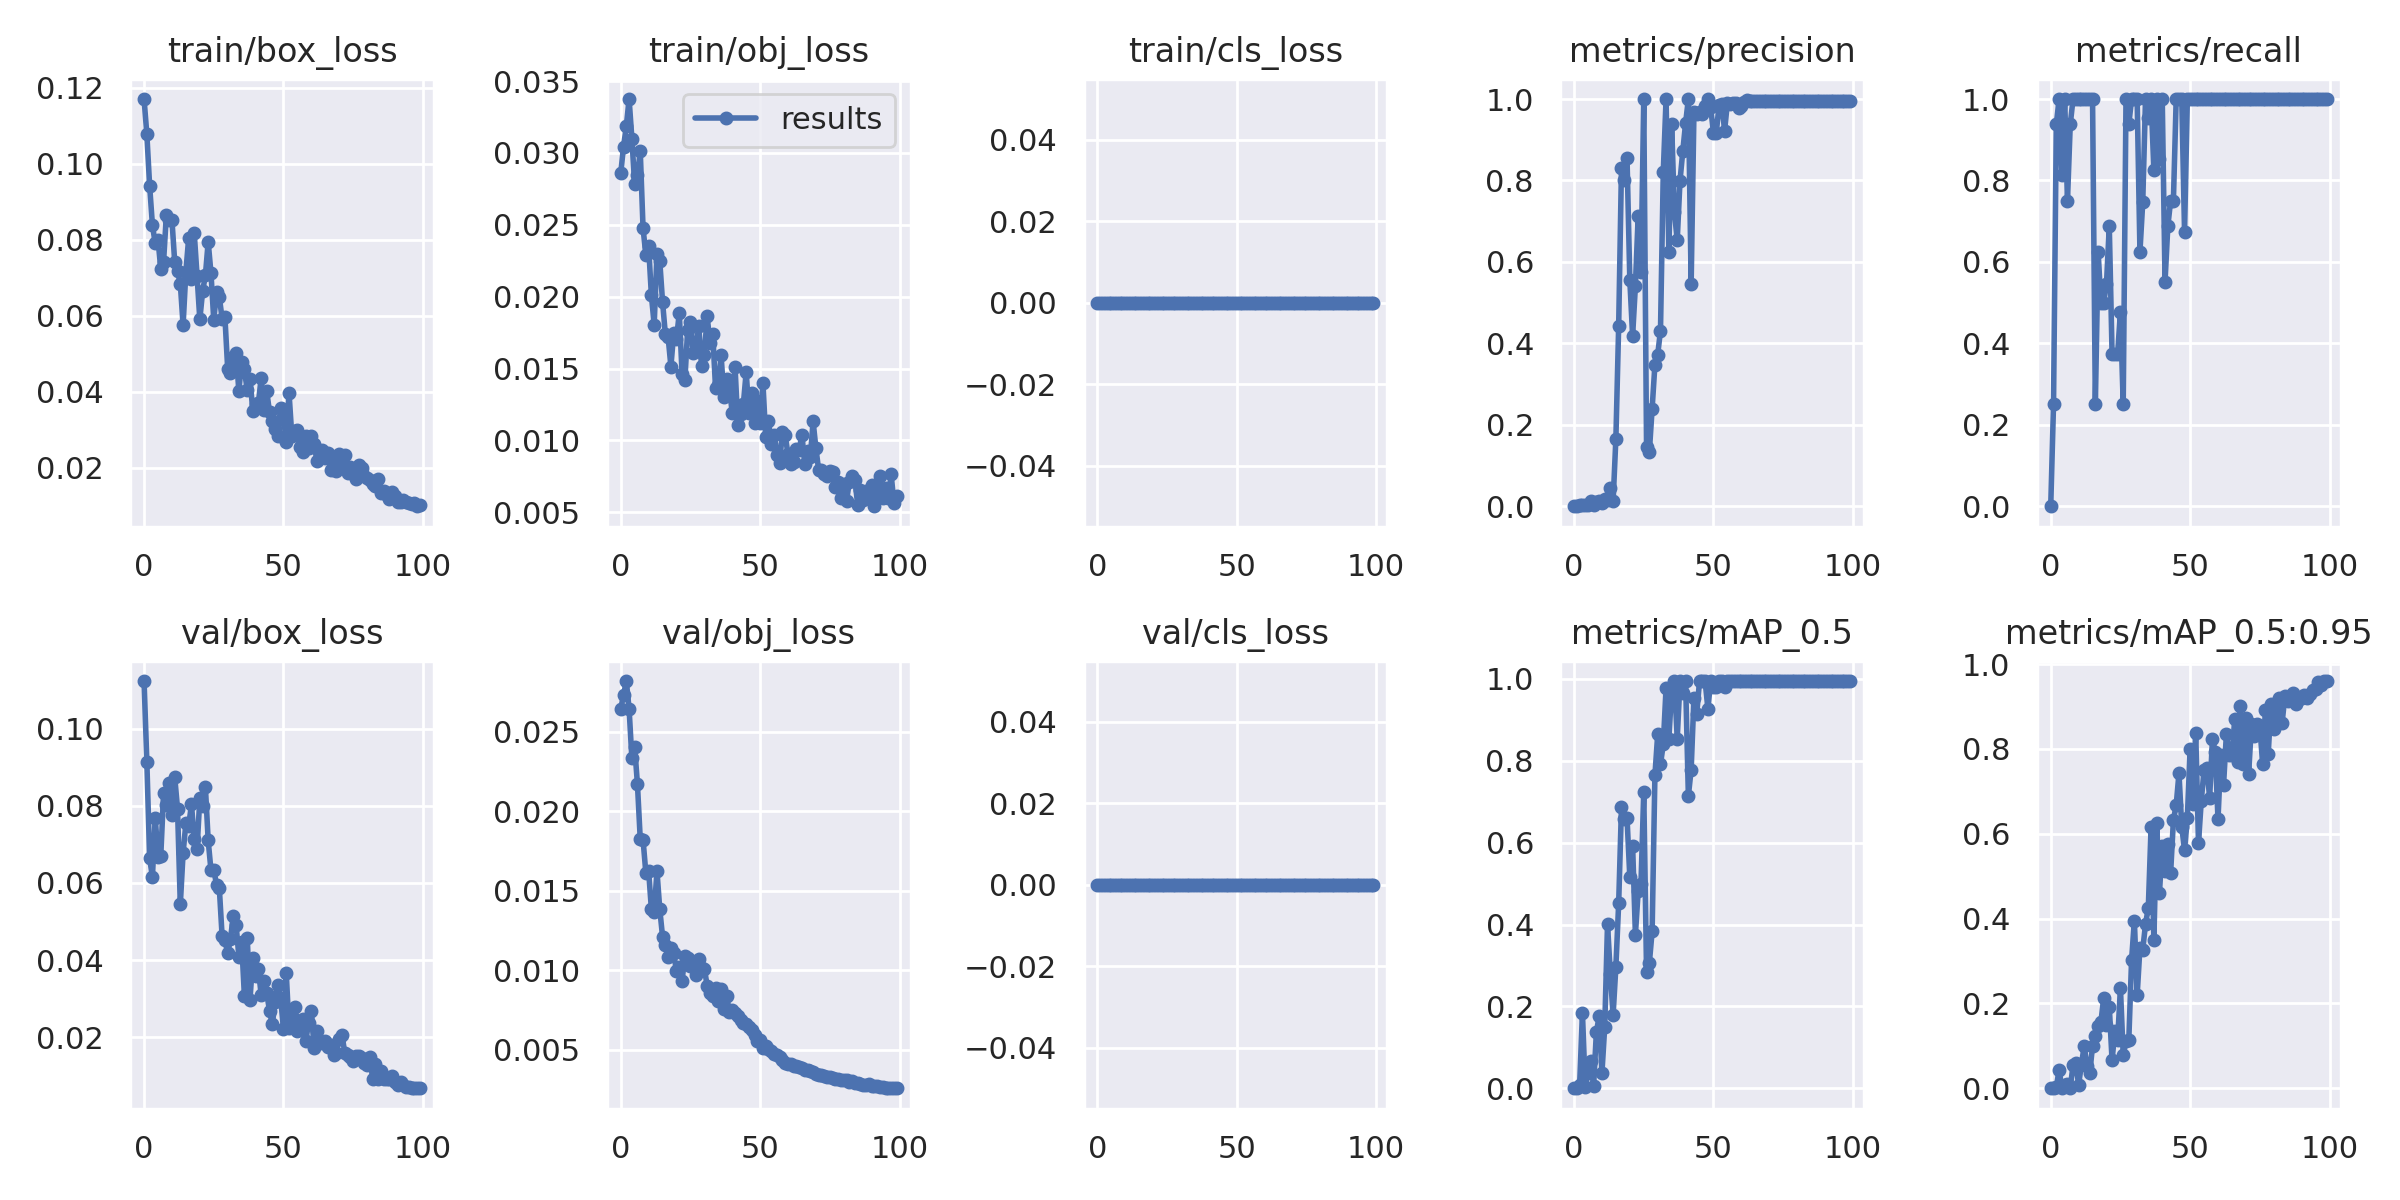

The table this chart was drawn from, first rows:
epoch, train/box_loss, train/obj_loss, train/cls_loss, metrics/precision, metrics/recall, metrics/mAP_0.5, metrics/mAP_0.5:0.95, val/box_loss, val/obj_loss, val/cls_loss, x/lr0, x/lr1, x/lr2
0, 0.117, 0.0286, 0, 0, 0, 0, 0, 0.1123, 0.02645, 0, 0.0003, 0.0003, 0.0973
1, 0.1077, 0.03043, 0, 0.0008333, 0.25, 0.0005753, 6.9638e-05, 0.09136, 0.02728, 0, 0.0006931, 0.0006931, 0.09369
2, 0.09419, 0.03185, 0, 0.003125, 0.9375, 0.008942, 0.002757, 0.06635, 0.02818, 0, 0.001078, 0.001078, 0.09008
3, 0.08388, 0.03375, 0, 0.003333, 1, 0.1842, 0.04302, 0.06158, 0.02643, 0, 0.001455, 0.001455, 0.08646
4, 0.07904, 0.031, 0, 0.002708, 0.8125, 0.003608, 0.0007981, 0.07691, 0.02332, 0, 0.001825, 0.001825, 0.08282
5, 0.08002, 0.02781, 0, 0.00412, 1, 0.03821, 0.007237, 0.06684, 0.02404, 0, 0.002186, 0.002186, 0.07919
6, 0.0723, 0.02845, 0, 0.01253, 0.75, 0.06562, 0.009129, 0.06712, 0.02168, 0, 0.00254, 0.00254, 0.07554
7, 0.07427, 0.03014, 0, 0.003125, 0.9375, 0.004756, 0.001145, 0.08328, 0.01825, 0, 0.002885, 0.002885, 0.07189
8, 0.08654, 0.02479, 0, 0.01067, 1, 0.1366, 0.05368, 0.08031, 0.01822, 0, 0.003223, 0.003223, 0.06822
9, 0.0852, 0.02291, 0, 0.01403, 1, 0.1761, 0.05874, 0.08594, 0.01614, 0, 0.003553, 0.003553, 0.06455
10, 0.08524, 0.02351, 0, 0.006847, 1, 0.03782, 0.008294, 0.07762, 0.01627, 0, 0.003874, 0.003874, 0.06087
11, 0.07409, 0.02009, 0, 0.01663, 1, 0.1502, 0.05583, 0.08742, 0.01383, 0, 0.004188, 0.004188, 0.05719
12, 0.07175, 0.01805, 0, 0.01552, 1, 0.4012, 0.09903, 0.07927, 0.01369, 0, 0.004494, 0.004494, 0.05349
13, 0.06842, 0.023, 0, 0.04374, 1, 0.2803, 0.05328, 0.05443, 0.01623, 0, 0.004792, 0.004792, 0.04979
14, 0.05754, 0.02249, 0, 0.01178, 1, 0.1787, 0.03478, 0.06775, 0.01385, 0, 0.005082, 0.005082, 0.04608
15, 0.0716, 0.01964, 0, 0.1662, 1, 0.2973, 0.1004, 0.07546, 0.01212, 0, 0.005364, 0.005364, 0.04236
16, 0.08042, 0.0174, 0, 0.4428, 0.25, 0.4517, 0.1221, 0.07477, 0.01158, 0, 0.005639, 0.005639, 0.03864
17, 0.06971, 0.01719, 0, 0.8305, 0.625, 0.6872, 0.1466, 0.08038, 0.01083, 0, 0.005905, 0.005905, 0.0349
18, 0.08174, 0.01514, 0, 0.8011, 0.5, 0.657, 0.1565, 0.07147, 0.01138, 0, 0.006163, 0.006163, 0.03116
19, 0.07059, 0.01749, 0, 0.8544, 0.5, 0.6605, 0.2129, 0.0688, 0.01107, 0, 0.006414, 0.006414, 0.02741
20, 0.05904, 0.01707, 0, 0.5549, 0.5462, 0.5154, 0.1492, 0.08191, 0.009964, 0, 0.006657, 0.006657, 0.02366
21, 0.06642, 0.01886, 0, 0.4182, 0.6875, 0.593, 0.1926, 0.07989, 0.01023, 0, 0.006891, 0.006891, 0.01989
22, 0.07065, 0.01466, 0, 0.5411, 0.375, 0.3755, 0.06567, 0.08485, 0.009349, 0, 0.007118, 0.007118, 0.01612
23, 0.07945, 0.01418, 0, 0.7138, 0.375, 0.4819, 0.1348, 0.07101, 0.01089, 0, 0.007337, 0.007337, 0.01234
24, 0.07123, 0.01768, 0, 0.5756, 0.375, 0.4998, 0.1134, 0.06329, 0.01078, 0, 0.007548, 0.007548, 0.008548
25, 0.05894, 0.01824, 0, 1, 0.477, 0.724, 0.2366, 0.06348, 0.01025, 0, 0.007525, 0.007525, 0.007525
26, 0.06615, 0.01609, 0, 0.1451, 0.25, 0.2839, 0.07771, 0.05951, 0.01035, 0, 0.007525, 0.007525, 0.007525
27, 0.0649, 0.01665, 0, 0.1332, 1, 0.3059, 0.1113, 0.0586, 0.009733, 0, 0.007426, 0.007426, 0.007426
28, 0.05925, 0.01794, 0, 0.2394, 0.9375, 0.3831, 0.113, 0.04616, 0.01073, 0, 0.007327, 0.007327, 0.007327
29, 0.05972, 0.01515, 0, 0.3476, 1, 0.7646, 0.3025, 0.04519, 0.01016, 0, 0.007228, 0.007228, 0.007228
30, 0.04598, 0.01595, 0, 0.3724, 1, 0.8644, 0.3952, 0.04176, 0.01012, 0, 0.007129, 0.007129, 0.007129
31, 0.04492, 0.01865, 0, 0.4316, 1, 0.7917, 0.2194, 0.04554, 0.009041, 0, 0.00703, 0.00703, 0.00703
32, 0.04906, 0.01677, 0, 0.8208, 0.625, 0.8405, 0.3316, 0.05143, 0.008558, 0, 0.006931, 0.006931, 0.006931
33, 0.05031, 0.01742, 0, 1, 0.746, 0.978, 0.3267, 0.04924, 0.008394, 0, 0.006832, 0.006832, 0.006832
34, 0.04026, 0.01368, 0, 0.6245, 1, 0.8541, 0.3869, 0.04094, 0.008882, 0, 0.006733, 0.006733, 0.006733
35, 0.04785, 0.01388, 0, 0.9385, 0.9541, 0.9732, 0.4254, 0.04474, 0.008053, 0, 0.006634, 0.006634, 0.006634
36, 0.04589, 0.01593, 0, 0.7221, 1, 0.995, 0.6166, 0.03059, 0.008855, 0, 0.006535, 0.006535, 0.006535
37, 0.04038, 0.01301, 0, 0.6532, 0.8246, 0.8541, 0.3505, 0.04586, 0.007589, 0, 0.006436, 0.006436, 0.006436
38, 0.04341, 0.01428, 0, 0.799, 1, 0.995, 0.6242, 0.02977, 0.00837, 0, 0.006337, 0.006337, 0.006337
39, 0.03501, 0.01366, 0, 0.8721, 0.8534, 0.9657, 0.4612, 0.04053, 0.007398, 0, 0.006238, 0.006238, 0.006238
40, 0.03685, 0.01188, 0, 0.9405, 1, 0.995, 0.5701, 0.03586, 0.0075, 0, 0.006139, 0.006139, 0.006139
41, 0.03702, 0.01513, 0, 1, 0.5517, 0.7143, 0.512, 0.03777, 0.007318, 0, 0.00604, 0.00604, 0.00604
42, 0.04358, 0.01111, 0, 0.5468, 0.6875, 0.7786, 0.5762, 0.031, 0.007133, 0, 0.005941, 0.005941, 0.005941
43, 0.03512, 0.01185, 0, 0.9674, 0.75, 0.9539, 0.5065, 0.03451, 0.006897, 0, 0.005842, 0.005842, 0.005842
44, 0.04018, 0.01256, 0, 0.9636, 0.75, 0.9144, 0.6321, 0.03144, 0.006687, 0, 0.005743, 0.005743, 0.005743
45, 0.03463, 0.01475, 0, 0.9689, 1, 0.995, 0.6673, 0.0269, 0.006646, 0, 0.005644, 0.005644, 0.005644
46, 0.03226, 0.01189, 0, 0.9626, 1, 0.995, 0.7426, 0.02337, 0.006415, 0, 0.005545, 0.005545, 0.005545
47, 0.0301, 0.01329, 0, 0.9824, 1, 0.995, 0.6157, 0.02911, 0.00623, 0, 0.005446, 0.005446, 0.005446
48, 0.02828, 0.01124, 0, 1, 0.674, 0.9276, 0.5614, 0.03359, 0.005927, 0, 0.005347, 0.005347, 0.005347
49, 0.03581, 0.01273, 0, 0.9804, 1, 0.995, 0.6366, 0.03011, 0.005559, 0, 0.005248, 0.005248, 0.005248
50, 0.03341, 0.0112, 0, 0.9167, 1, 0.9803, 0.8003, 0.02215, 0.005615, 0, 0.005149, 0.005149, 0.005149
51, 0.02674, 0.01402, 0, 0.9164, 1, 0.9803, 0.6704, 0.03662, 0.005144, 0, 0.00505, 0.00505, 0.00505
52, 0.03971, 0.01024, 0, 0.9844, 1, 0.995, 0.8385, 0.02247, 0.005266, 0, 0.004951, 0.004951, 0.004951
53, 0.02839, 0.01137, 0, 0.9878, 1, 0.995, 0.5784, 0.02554, 0.005088, 0, 0.004852, 0.004852, 0.004852
54, 0.02961, 0.009787, 0, 0.9223, 1, 0.9803, 0.6777, 0.02795, 0.004931, 0, 0.004753, 0.004753, 0.004753
55, 0.02992, 0.0104, 0, 0.9912, 1, 0.995, 0.7502, 0.02165, 0.004771, 0, 0.004654, 0.004654, 0.004654
56, 0.02539, 0.009017, 0, 0.9877, 1, 0.995, 0.7554, 0.02378, 0.004676, 0, 0.004555, 0.004555, 0.004555
57, 0.02425, 0.008462, 0, 0.9899, 1, 0.995, 0.6846, 0.02486, 0.00453, 0, 0.004456, 0.004456, 0.004456
58, 0.02832, 0.01059, 0, 0.9911, 1, 0.995, 0.8226, 0.01894, 0.004377, 0, 0.004357, 0.004357, 0.004357
59, 0.02521, 0.01035, 0, 0.9774, 1, 0.995, 0.7934, 0.02383, 0.004208, 0, 0.004258, 0.004258, 0.004258
... 40 more rows
